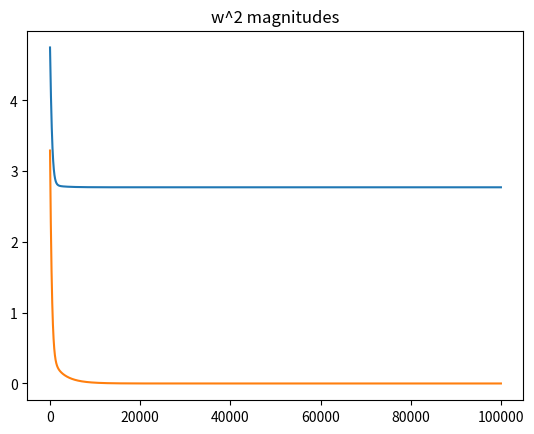

The matplotlib source for this figure:
import numpy as np
import matplotlib.pyplot as plt

N = 4
D = 2

# XOR
X = np.array([
    [0, 0],
    [0, 1],
    [1, 0],
    [1, 1],
])
T = np.array([0, 1, 1, 0])

# add a column of ones
ones = np.ones((N, 1))

# add a column of xy = x*y
Xb = np.concatenate((ones, X), axis=1)

# randomly initialize the weights
w = np.random.randn(D + 1)

# calculate the model output
z = Xb.dot(w)

def sigmoid(z):
    return 1/(1 + np.exp(-z))


Y = sigmoid(z)

# calculate the cross-entropy error
def cross_entropy(T, Y):
    return -(T*np.log(Y) + (1-T)*np.log(1-Y)).sum()


# let's do gradient descent 100 times
learning_rate = 0.001
error = []
w_mags = []
for i in range(100000):
    e = cross_entropy(T, Y)
    error.append(e)
    if i % 1000 == 0:
        print(e)

    # gradient descent weight udpate with regularization
    w += learning_rate * Xb.T.dot(T - Y)

    w_mags.append(w.dot(w))

    # recalculate Y
    Y = sigmoid(Xb.dot(w))

plt.plot(error)
plt.title("Cross-entropy per iteration")
plt.show()

plt.plot(w_mags)
plt.title("w^2 magnitudes")
plt.show()

print("Final w:", w)
print("Final classification rate:", 1 - np.abs(T - np.round(Y)).sum() / N)